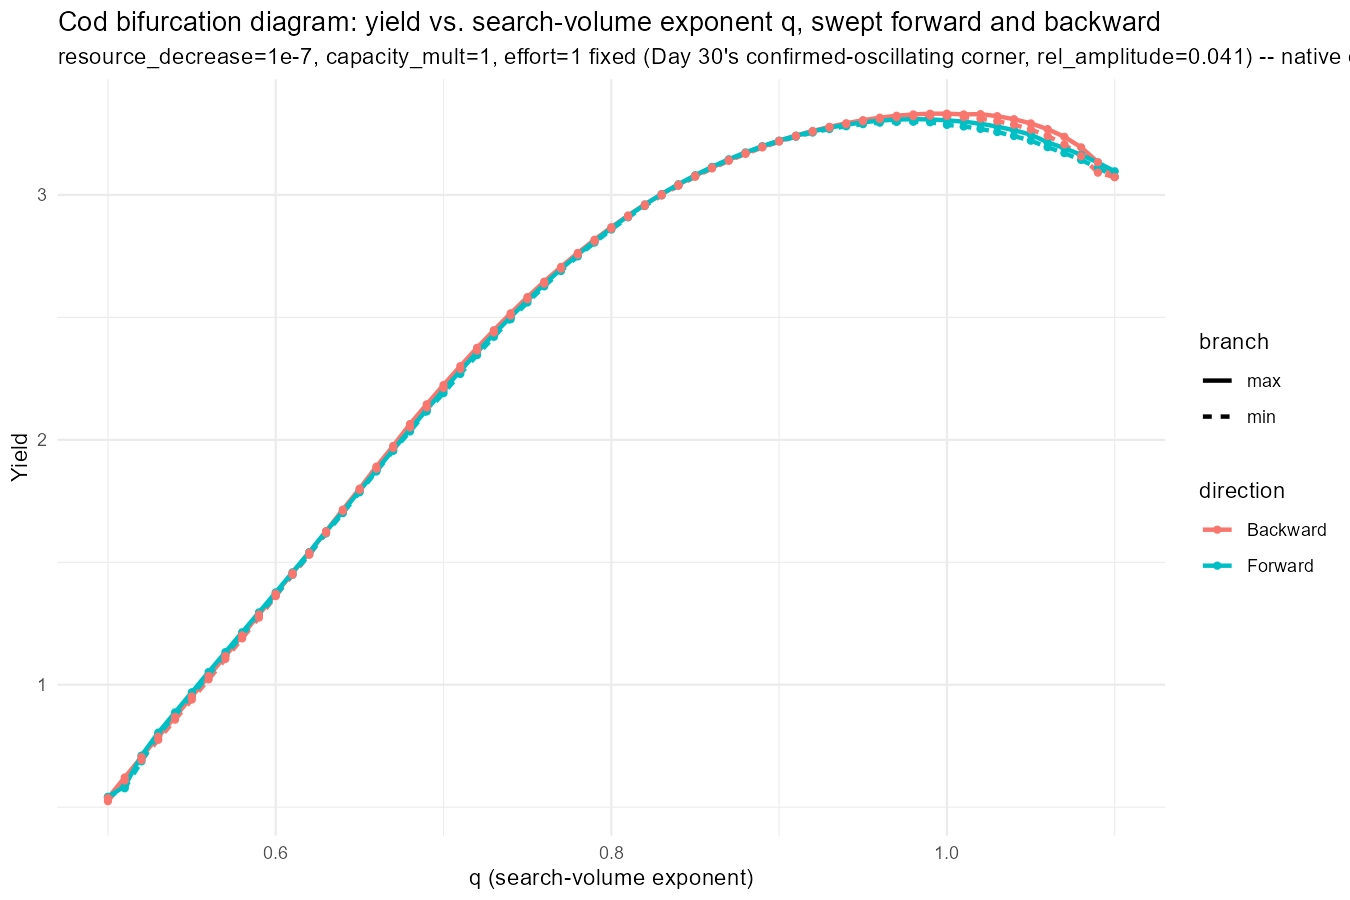

The data file committed next to this chart (first rows):
value, metric, direction, branch
0.5, 0.542, Forward, max
0.51, 0.5855, Forward, max
0.52, 0.7106, Forward, max
0.53, 0.8045, Forward, max
0.54, 0.8869, Forward, max
0.55, 0.9692, Forward, max
0.56, 1.052, Forward, max
0.57, 1.133, Forward, max
0.58, 1.214, Forward, max
0.59, 1.295, Forward, max
0.6, 1.377, Forward, max
0.61, 1.459, Forward, max
0.62, 1.542, Forward, max
0.63, 1.626, Forward, max
0.64, 1.707, Forward, max
0.65, 1.793, Forward, max
0.66, 1.875, Forward, max
0.67, 1.959, Forward, max
0.68, 2.042, Forward, max
0.69, 2.123, Forward, max
0.7, 2.203, Forward, max
0.71, 2.281, Forward, max
0.72, 2.358, Forward, max
0.73, 2.432, Forward, max
0.74, 2.501, Forward, max
0.75, 2.569, Forward, max
0.76, 2.635, Forward, max
0.77, 2.697, Forward, max
0.78, 2.756, Forward, max
0.79, 2.812, Forward, max
0.8, 2.865, Forward, max
0.81, 2.914, Forward, max
0.82, 2.96, Forward, max
0.83, 3.003, Forward, max
0.84, 3.044, Forward, max
0.85, 3.08, Forward, max
0.86, 3.114, Forward, max
0.87, 3.146, Forward, max
0.88, 3.174, Forward, max
0.89, 3.199, Forward, max
0.9, 3.222, Forward, max
0.91, 3.242, Forward, max
0.92, 3.259, Forward, max
0.93, 3.274, Forward, max
0.94, 3.287, Forward, max
0.95, 3.296, Forward, max
0.96, 3.303, Forward, max
0.97, 3.308, Forward, max
0.98, 3.309, Forward, max
0.99, 3.308, Forward, max
1, 3.304, Forward, max
1.01, 3.299, Forward, max
1.02, 3.291, Forward, max
1.03, 3.279, Forward, max
1.04, 3.264, Forward, max
1.05, 3.246, Forward, max
1.06, 3.215, Forward, max
1.07, 3.191, Forward, max
1.08, 3.164, Forward, max
1.09, 3.132, Forward, max
... 184 more rows
